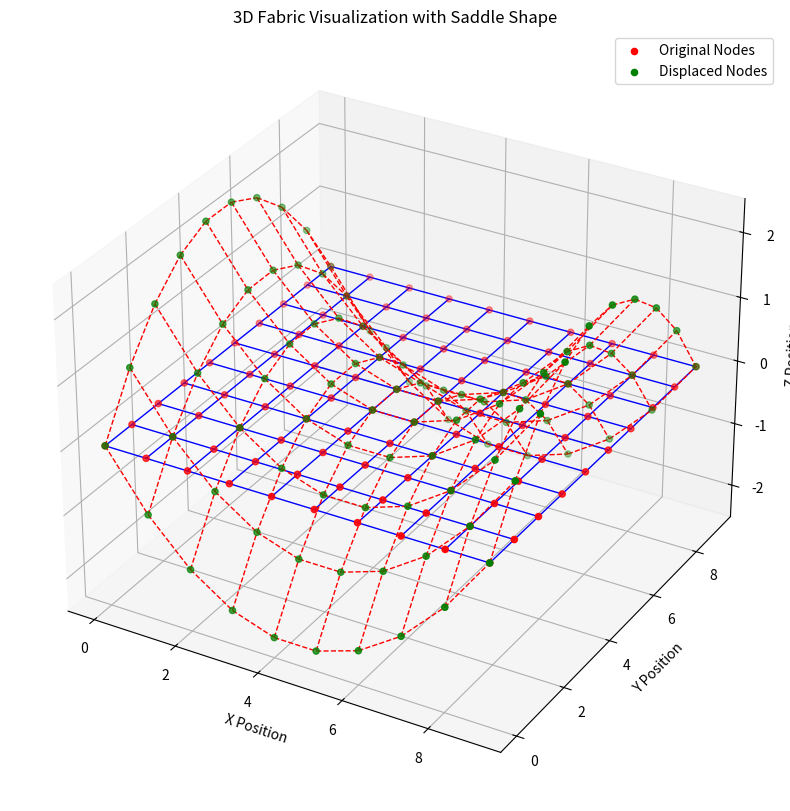

Write the Python code that produced this figure.
import matplotlib.pyplot as plt
import numpy as np
def saddle_shape_displacement(grid_size, scale=1, poisson_ratio=0.3):
    """
    Generates displacements to create a saddle shape for a fabric grid.

    Parameters:
    - grid_size: Tuple (rows, cols) defining the number of nodes in the fabric grid.
    - scale: Scaling factor for the saddle depth.
    - poisson_ratio: Poisson's ratio of the material, influencing the saddle depth.

    Returns:
    - displacement: Numpy array of shape (rows * cols, 3) representing the 3D displacement of each node.
    """
    rows, cols = grid_size
    displacement = np.zeros((rows * cols, 3))

    # Compute the saddle surface (z = scale * (x^2 - y^2))
    for i in range(rows):
        for j in range(cols):
            x = j - (cols - 1) / 2  # Center the grid at (0, 0)
            y = i - (rows - 1) / 2
            z = scale * (x**2 - y**2) / (1 - poisson_ratio**2)  # Adjusted for Poisson's ratio
            displacement[i * cols + j] = [0, 0, z]  # No x or y displacement, only z

    # Fix two diagonal points
    displacement[0] = [0, 0, 0]  # Top-left corner
    displacement[-1] = [0, 0, 0]  # Bottom-right corner

    return displacement

def visualize_fabric_3d(grid_size, displacement=None, scale=1):
    """
    Visualizes the fabric grid with vertical and horizontal trusses in 3D.

    Parameters:
    - grid_size: Tuple (rows, cols) defining the number of nodes in the fabric grid.
    - displacement: Optional numpy array of node displacements, shape (rows * cols, 3).
                    If provided, the displaced fabric will also be shown.
    - scale: Scaling factor for visualizing displacements.
    """
    rows, cols = grid_size
    node_positions = np.array([[j, i, 0] for i in range(rows) for j in range(cols)])
    
    # Initialize 3D plot
    fig = plt.figure(figsize=(10, 10))
    ax = fig.add_subplot(111, projection='3d')
    ax.set_title("3D Fabric Visualization with Saddle Shape")
    ax.set_xlabel("X Position")
    ax.set_ylabel("Y Position")
    ax.set_zlabel("Z Position")

    # Draw trusses
    for i in range(rows):
        for j in range(cols):
            current_node = i * cols + j
            x1, y1, z1 = node_positions[current_node]

            # Horizontal truss (to the right)
            if j < cols - 1:
                next_node = current_node + 1
                x2, y2, z2 = node_positions[next_node]
                ax.plot([x1, x2], [y1, y2], [z1, z2], 'b-', lw=1)

            # Vertical truss (upwards)
            if i < rows - 1:
                next_node = current_node + cols
                x2, y2, z2 = node_positions[next_node]
                ax.plot([x1, x2], [y1, y2], [z1, z2], 'b-', lw=1)

    # Plot original nodes
    ax.scatter(node_positions[:, 0], node_positions[:, 1], node_positions[:, 2], color='r', label="Original Nodes")

    # Plot displaced fabric if displacement is provided
    if displacement is not None:
        displaced_positions = node_positions + scale * displacement
        for i in range(rows):
            for j in range(cols):
                current_node = i * cols + j
                x1, y1, z1 = displaced_positions[current_node]

                # Horizontal truss (to the right)
                if j < cols - 1:
                    next_node = current_node + 1
                    x2, y2, z2 = displaced_positions[next_node]
                    ax.plot([x1, x2], [y1, y2], [z1, z2], 'r--', lw=1)

                # Vertical truss (upwards)
                if i < rows - 1:
                    next_node = current_node + cols
                    x2, y2, z2 = displaced_positions[next_node]
                    ax.plot([x1, x2], [y1, y2], [z1, z2], 'r--', lw=1)

        # Plot displaced nodes
        ax.scatter(displaced_positions[:, 0], displaced_positions[:, 1], displaced_positions[:, 2], color='g', label="Displaced Nodes")

    ax.legend(loc="best")
    plt.show()


grid_size = (10, 10)  # 10x10 fabric grid
scale = 0.1  # Saddle depth scaling factor
poisson_ratio = 0.3  # Poisson's ratio
displacement = saddle_shape_displacement(grid_size, scale=scale, poisson_ratio=poisson_ratio)
visualize_fabric_3d(grid_size, displacement, scale=1)
